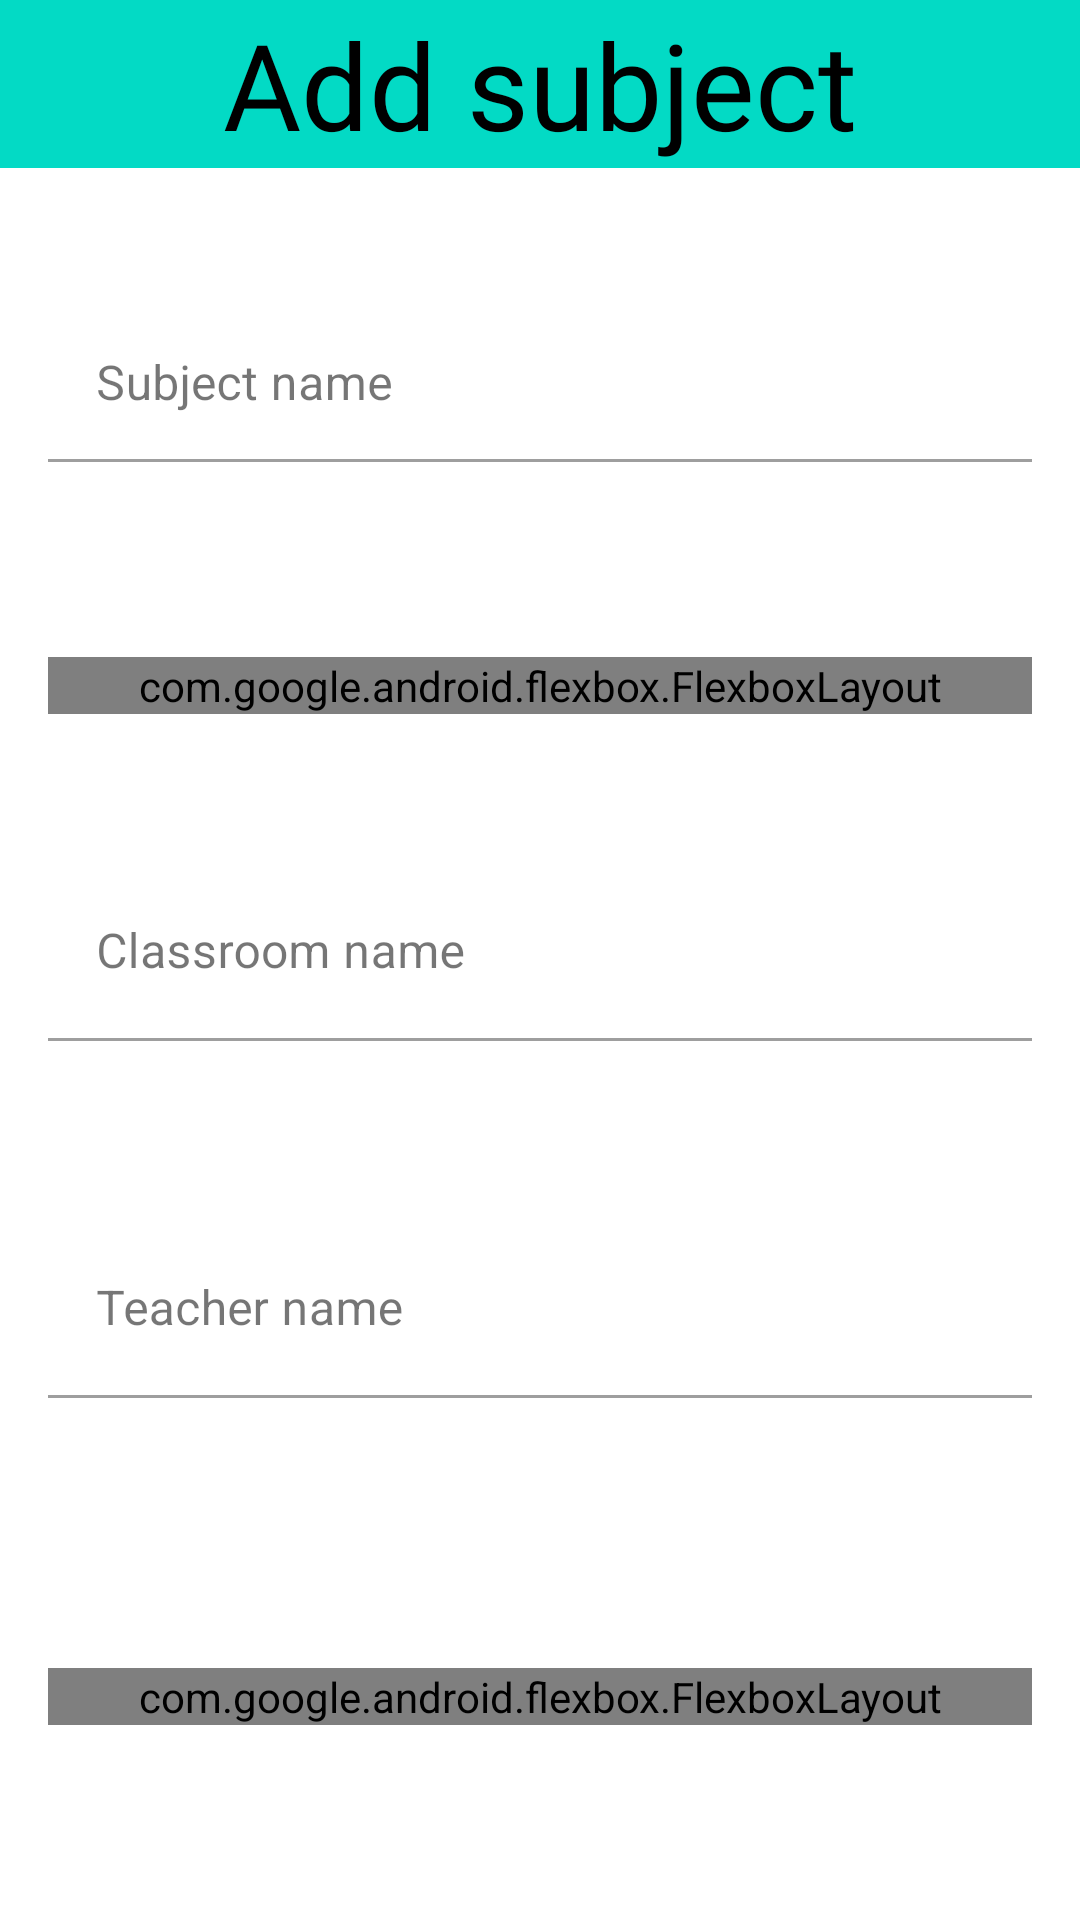

Reconstruct the res/layout file that produces this screen, plus the resources it refers to.
<!-- AndroidManifest.xml: application theme Theme.SchoolTimeTable -->
<!-- res/layout/activity_add_subject.xml -->
<?xml version="1.0" encoding="utf-8"?>
<androidx.constraintlayout.widget.ConstraintLayout
    xmlns:android="http://schemas.android.com/apk/res/android"
    xmlns:app="http://schemas.android.com/apk/res-auto"
    xmlns:tools="http://schemas.android.com/tools"
    android:layout_width="match_parent"
    android:layout_height="match_parent"
    android:background="@drawable/backgroud_draw"
    tools:context=".activities.AddSubjectActivity">

    <include
        layout="@layout/toolbar"
        android:id="@+id/app_bar"/>

    <TextView
        android:id="@+id/titleView1"
        android:text="Add subject"
        android:fontFamily="@font/concave_tuscan_beveled"
        android:textSize="40sp"
        android:textColor="@color/black"
        android:layout_width="wrap_content"
        android:layout_height="wrap_content"
        app:layout_constraintBottom_toBottomOf="@id/app_bar"
        app:layout_constraintEnd_toEndOf="@id/app_bar"
        app:layout_constraintStart_toStartOf="@id/app_bar"
        app:layout_constraintTop_toTopOf="@id/app_bar" />

    <ScrollView
        android:layout_width="match_parent"
        android:layout_height="0dp"
        app:layout_constraintBottom_toBottomOf="parent"
        app:layout_constraintEnd_toEndOf="parent"
        app:layout_constraintStart_toStartOf="parent"
        app:layout_constraintTop_toBottomOf="@id/app_bar">

        <LinearLayout
            android:layout_width="match_parent"
            android:layout_height="wrap_content"
            android:orientation="vertical"
            android:padding="16dp">

            
            <com.google.android.material.textfield.TextInputLayout
                android:id="@+id/subject_name"
                android:layout_width="match_parent"
                android:layout_height="wrap_content"
                android:layout_marginTop="30dp"
                android:layout_marginBottom="45dp">

                <com.google.android.material.textfield.TextInputEditText
                    android:id="@+id/subject_name_text"
                    android:layout_width="match_parent"
                    android:layout_height="52dp"
                    android:background="@drawable/input_layout_shape"
                    android:hint="@string/subject_name_string"
                    android:textColorHint="@color/hintText"
                    tools:ignore="TouchTargetSizeCheck"
                    android:maxLength="22"/>
            </com.google.android.material.textfield.TextInputLayout>

            
            <com.google.android.flexbox.FlexboxLayout
                android:layout_width="match_parent"
                android:layout_height="wrap_content"
                android:layout_marginTop="20dp"
                android:layout_marginBottom="20dp"
                app:alignItems="center"
                app:flexWrap="wrap"
                app:justifyContent="center">

                
                <LinearLayout
                    android:layout_width="wrap_content"
                    android:layout_height="wrap_content"
                    android:layout_margin="8dp"
                    android:gravity="center"
                    android:orientation="vertical">

                    <TimePicker
                        android:id="@+id/datePickerStart"
                        android:layout_width="wrap_content"
                        android:layout_height="wrap_content"
                        android:theme="@style/timePickerWhite"
                        android:timePickerMode="spinner" />

                    <TextView
                        android:id="@+id/textView1"
                        android:layout_width="wrap_content"
                        android:layout_height="wrap_content"
                        android:layout_marginTop="10dp"
                        android:text="@string/class_start_time_string"
                        android:textColor="@color/white" />
                </LinearLayout>

                
                <LinearLayout
                    android:layout_width="wrap_content"
                    android:layout_height="wrap_content"
                    android:layout_margin="8dp"
                    android:gravity="center"
                    android:orientation="vertical">

                    <TimePicker
                        android:id="@+id/datePickerEnd"
                        android:layout_width="wrap_content"
                        android:layout_height="wrap_content"
                        android:theme="@style/timePickerWhite"
                        android:timePickerMode="spinner" />

                    <TextView
                        android:id="@+id/textView2"
                        android:layout_width="wrap_content"
                        android:layout_height="wrap_content"
                        android:layout_marginTop="10dp"
                        android:text="@string/class_end_time_string"
                        android:textColor="@color/white" />
                </LinearLayout>
            </com.google.android.flexbox.FlexboxLayout>


            
            <com.google.android.material.textfield.TextInputLayout
                android:id="@+id/classroom_name"
                android:layout_width="match_parent"
                android:layout_height="wrap_content"
                android:layout_marginTop="30dp"
                android:layout_marginBottom="20dp">

                <com.google.android.material.textfield.TextInputEditText
                    android:id="@+id/classroom_name_text"
                    android:layout_width="match_parent"
                    android:layout_height="59dp"
                    android:background="@drawable/input_layout_shape"
                    android:hint="@string/classroom_name_string"
                    tools:ignore="TouchTargetSizeCheck"
                    android:maxLength="8"/>
            </com.google.android.material.textfield.TextInputLayout>

            
            <com.google.android.material.textfield.TextInputLayout
                android:id="@+id/teacher_name"
                android:layout_width="match_parent"
                android:layout_height="wrap_content"
                android:layout_marginTop="40dp"
                android:layout_marginBottom="70dp">

                <com.google.android.material.textfield.TextInputEditText
                    android:id="@+id/teacher_name_text"
                    android:layout_width="match_parent"
                    android:layout_height="59dp"
                    android:background="@drawable/input_layout_shape"
                    android:hint="@string/teacher_name_string"
                    android:maxLength="17"/>
            </com.google.android.material.textfield.TextInputLayout>

            <com.google.android.flexbox.FlexboxLayout
                android:layout_width="match_parent"
                android:layout_height="wrap_content"
                android:layout_marginTop="20dp"
                android:layout_marginBottom="20dp"
                app:alignItems="center"
                app:flexWrap="wrap"
                app:justifyContent="space_evenly">

                
                <androidx.appcompat.widget.AppCompatButton
                    android:id="@+id/add_subject_btn"
                    android:layout_width="150dp"
                    android:layout_height="55dp"
                    android:background="@drawable/button_background"
                    android:text="@string/add_subject_button_string"
                    android:textColor="@color/white" />

                
                <androidx.appcompat.widget.AppCompatButton
                    android:id="@+id/back_button"
                    android:layout_width="150dp"
                    android:layout_height="55dp"
                    android:background="@drawable/button_background2"
                    android:text="@string/back_button_string"
                    android:textColor="@color/white" />
            </com.google.android.flexbox.FlexboxLayout>
        </LinearLayout>
    </ScrollView>
</androidx.constraintlayout.widget.ConstraintLayout>
<!-- res/layout/toolbar.xml (included above) -->
<?xml version="1.0" encoding="utf-8"?>
<androidx.appcompat.widget.Toolbar xmlns:android="http://schemas.android.com/apk/res/android"
    android:layout_width="match_parent"
    android:layout_height="?attr/actionBarSize"
    android:background="@color/teal_200"
    android:id="@+id/toolbar">
</androidx.appcompat.widget.Toolbar>
<!-- resources referenced by this layout -->
<resources>
  <color name="black">#000000</color>
  <color name="hintText">#303030</color>
  <color name="teal_200">#03DAC5</color>
  <color name="white">#FFFFFF</color>
  <!-- drawable button_background (drawable) -->
  <shape xmlns:android="http://schemas.android.com/apk/res/android"
      android:shape="rectangle">
  
      <corners
          android:radius="22dp" />
  
      <solid android:color="@color/teal_200"/>
  
      <size
          android:width="82dp"
          android:height="82dp" />
  
  </shape>
  <!-- drawable button_background2 (drawable) -->
  <shape xmlns:android="http://schemas.android.com/apk/res/android"
      android:shape="rectangle">
  
      <corners
          android:radius="22dp" />
  
      <solid android:color="@color/lightGray" />
  
      <size
          android:width="82dp"
          android:height="82dp" />
  
  </shape>
  <!-- drawable input_layout_shape (drawable) -->
  <shape xmlns:android="http://schemas.android.com/apk/res/android"
      android:shape="rectangle">
  
      <corners
          android:radius="15dp" />
  
      <solid
          android:color="#FFFFFF"/>
  
      <size
          android:width="82dp"
          android:height="82dp" />
  
  </shape>
  <string name="add_subject_button_string">ADD SUBJECT</string>
  <string name="back_button_string">BACK</string>
  <string name="class_end_time_string">Class end time</string>
  <string name="class_start_time_string">Class start time</string>
  <string name="classroom_name_string">Classroom name</string>
  <string name="subject_name_string">Subject name</string>
  <string name="teacher_name_string">Teacher name</string>
  <style name="timePickerWhite">
          <item name="android:textColorPrimary">@color/white</item>
          <item name="android:textColor">@color/white</item>
          <item name="android:colorControlNormal">@color/white</item>
      </style>
  <style name="Theme.SchoolTimeTable" parent="Theme.MaterialComponents.DayNight.NoActionBar">
          
          <item name="colorPrimary">@color/textDarkGray</item>
          <item name="colorPrimaryVariant">@color/purple_200</item>
          <item name="colorOnPrimary">@color/white</item>
          
          <item name="colorSecondary">@color/teal_200</item>
          <item name="colorSecondaryVariant">@color/lightGreen</item>
          <item name="colorOnSecondary">@color/black</item>
          
          <item name="android:colorBackground">@color/white</item>
          <item name="colorOnBackground">@color/textDarkGray</item>
          <item name="colorSurface">@color/white</item>
          <item name="colorOnSurface">@color/textDarkGray</item>
          
          <item name="android:statusBarColor">@color/teal_700</item>
          
          <item name="android:navigationBarColor">@color/teal_200</item>
      </style>
  <color name="lightGray">#838383</color>
  <color name="textDarkGray">#1A1A1A</color>
  <color name="purple_200">#BB86FC</color>
  <color name="lightGreen">#8BC34A</color>
  <color name="teal_700">#018786</color>
</resources>
